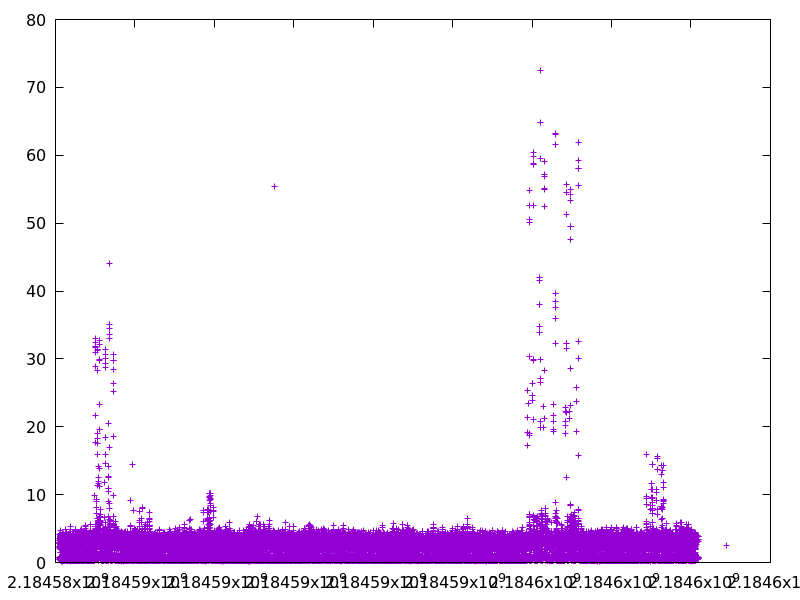

Data behind this chart, as committed beside it:
2184584105.451288, 3.547952
2184584106, 0.402
2184584106, 2.864
2184584107, 0.7867
2184584108, 0.5019
2184584108, 2.335
2184584109, 4.117
2184584109, 0.7097
2184584109, 3.304
2184584110, 0.5653
2184584110, 2.897
2184584111, 2.415
2184584111, 2.773
2184584112, 0.7388
2184584112, 3.249
2184584112, 2.139
2184584112, 2.855
2184584112, 2.271
2184584113, 2.978
2184584113, 0.5586
2184584113, 0.5668
2184584113, 2.667
2184584114, 0.3336
2184584114, 0.4642
2184584114, 2.495
2184584115, 0.3686
2184584115, 2.745
2184584115, 1.945
2184584115, 2.728
2184584115, 2.348
2184584115, 2.623
2184584116, 0.6004
2184584116, 0.4631
2184584116, 0.6854
2184584116, 0.4686
2184584116, 1.424
2184584117, 0.745
2184584118, 3.495
2184584118, 0.7269
2184584118, 3.455
2184584119, 3.183
2184584119, 4.106
2184584120, 3.854
2184584120, 3.509
2184584120, 0.811
2184584120, 0.5076
2184584121, 0.621
2184584121, 0.743
2184584121, 0.5087
2184584122, 4.031
2184584122, 0.4941
2184584122, 4.231
2184584122, 3.694
2184584122, 0.584
2184584123, 0.7559
2184584123, 3.821
2184584124, 3.187
2184584124, 3.831
2184584124, 0.4601
2184584125, 3.097
2184584126, 3.488
... 66,268 more rows
